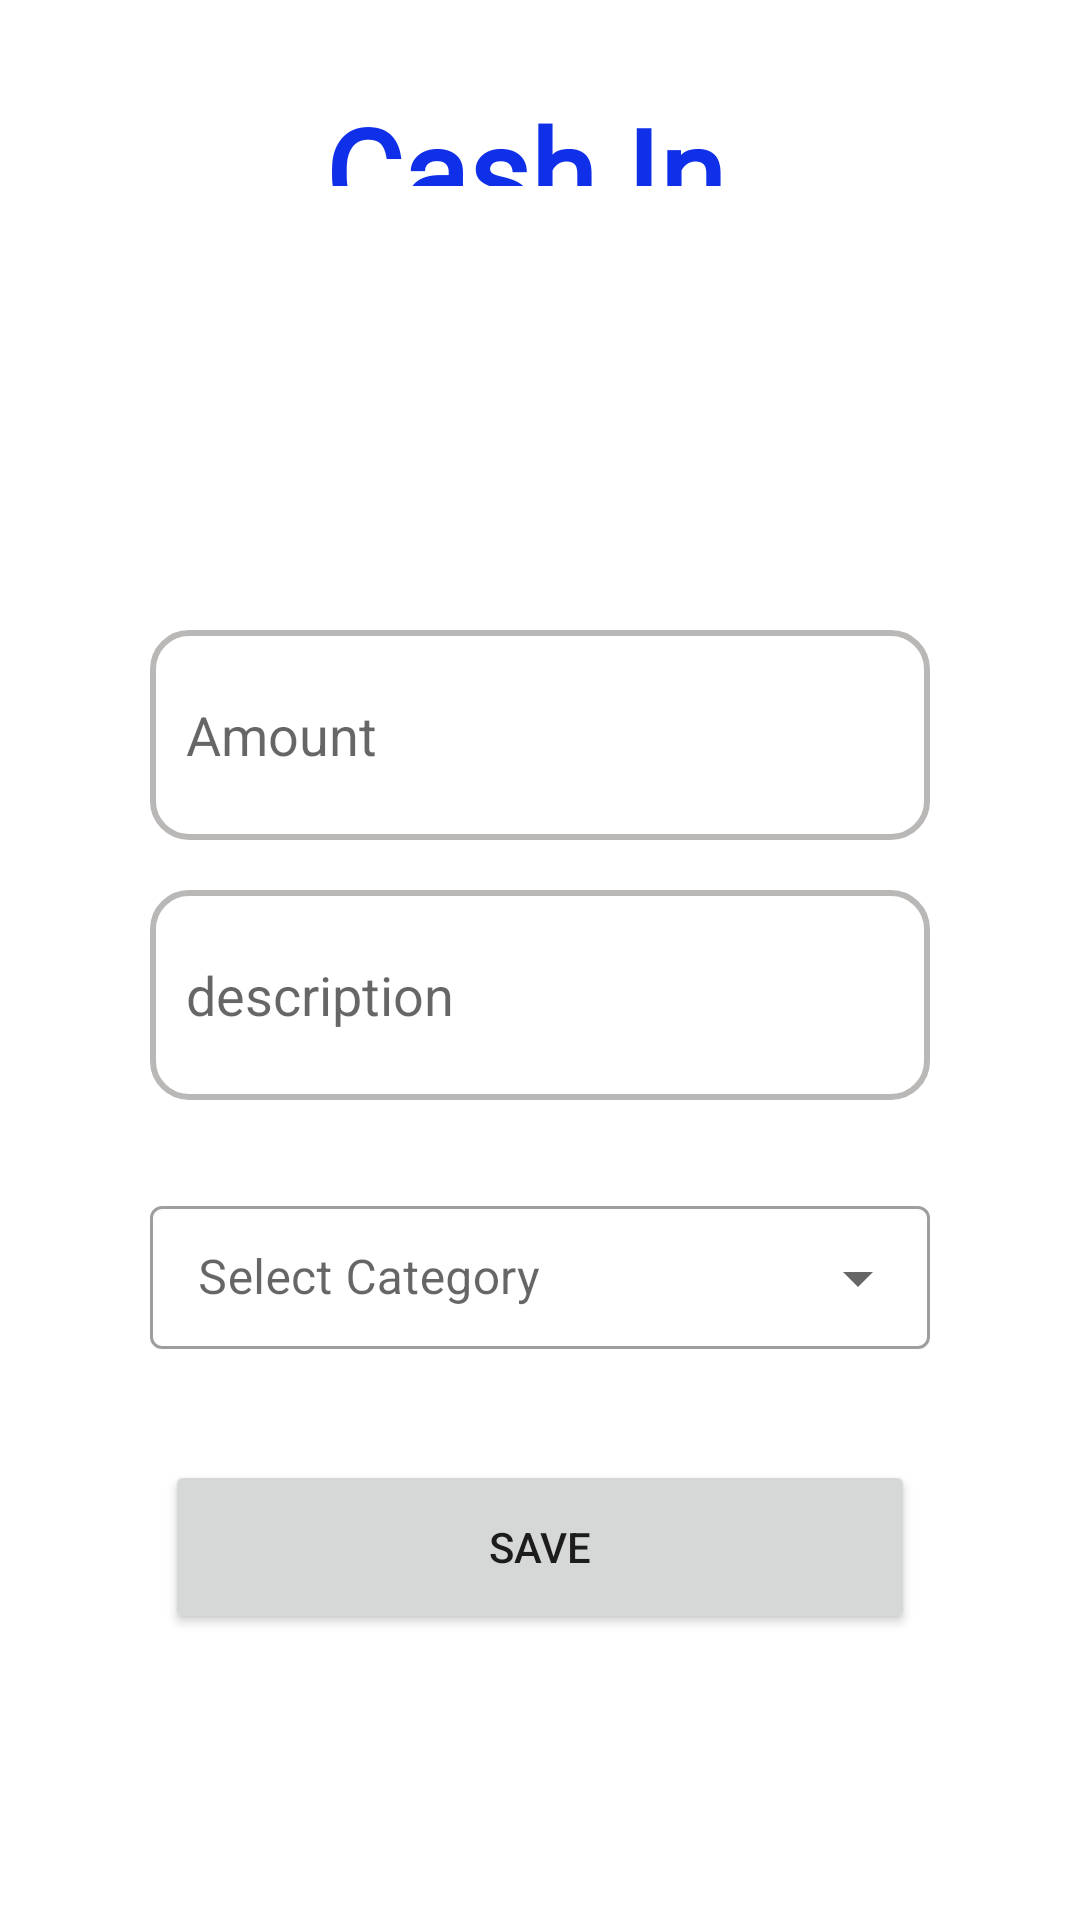

Android layout source for this screen:
<!-- AndroidManifest.xml: application theme Theme.ExpenseManager -->
<!-- res/layout/activity_cashin.xml -->
<?xml version="1.0" encoding="utf-8"?>
<RelativeLayout xmlns:android="http://schemas.android.com/apk/res/android"
    xmlns:app="http://schemas.android.com/apk/res-auto"
    xmlns:tools="http://schemas.android.com/tools"
    android:layout_width="match_parent"
    android:layout_height="match_parent"
    tools:context=".cashin">
    <LinearLayout
        android:layout_width="match_parent"
        android:layout_height="wrap_content"
        android:orientation="vertical">
        <TextView
            android:layout_marginTop="20dp"
            android:id="@+id/textView5"
            android:layout_width="230dp"
            android:layout_height="52dp"
            android:layout_marginLeft="60dp"
            android:fontFamily="@font/lemondays"
            android:padding="10dp"
            android:text="Cash In"
            android:textAlignment="center"
            android:textColor="@color/blue"
            android:textSize="40dp"
            android:textStyle="bold"
            />

    </LinearLayout>

    <LinearLayout
        android:layout_width="match_parent"
        android:layout_height="500dp"
        android:layout_marginTop="200dp"
        android:orientation="vertical">

        <EditText
            android:id="@+id/amount"
            android:layout_width="match_parent"
            android:layout_height="70dp"
            android:layout_marginLeft="50dp"
            android:layout_marginTop="10dp"
            android:layout_marginRight="50dp"
            android:background="@drawable/coustom_input"
            android:ems="10"
            android:hint="Amount"
            android:inputType="phone"
            android:paddingLeft="12dp"
            android:paddingRight="12dp" />


        <EditText

            android:id="@+id/des"
            android:layout_width="match_parent"
            android:layout_height="70dp"
            android:layout_marginLeft="50dp"
            android:layout_marginTop="50px"

            android:layout_marginRight="50dp"
            android:background="@drawable/coustom_input"
            android:hint="description"
            android:paddingLeft="12dp"
            android:paddingRight="12dp" />


        <com.google.android.material.textfield.TextInputLayout
            style="@style/Widget.MaterialComponents.TextInputLayout.OutlinedBox.Dense.ExposedDropdownMenu"
            android:layout_width="match_parent"
            android:layout_height="70dp"
            android:layout_marginLeft="50dp"
            android:layout_marginTop="30dp"
            android:layout_marginRight="50dp"
            android:hint="Select Category"
            tools:ignore="MissingConstraints"

            >

            <AutoCompleteTextView
                android:id="@+id/cat"
                android:layout_width="match_parent"
                android:layout_height="wrap_content"
                android:inputType="none"></AutoCompleteTextView>


        </com.google.android.material.textfield.TextInputLayout>

        <Button
            android:id="@+id/cash"
            android:layout_width="match_parent"
            android:layout_height="58dp"
            android:layout_marginLeft="55dp"
            android:layout_marginTop="20dp"
            android:layout_marginRight="55dp"
            android:text="save"


            />
    </LinearLayout>

</RelativeLayout>
<!-- resources referenced by this layout -->
<resources>
  <color name="blue">#0F30E8</color>
  <!-- drawable coustom_input (drawable) -->
  <?xml version="1.0" encoding="utf-8"?>
  
  <selector xmlns:android="http://schemas.android.com/apk/res/android">
  <item android:state_enabled="true" android:state_focused="true">
      <shape android:shape="rectangle">
  
          <solid android:color="@color/white"/>
          <corners android:radius="12dp"/>
          <stroke android:color="@color/blue" android:width="2dp" android:dashGap="12dp"/>
  
  
  
      </shape>
  </item>
  
      <item android:state_enabled="true" android:state_focused="false">
          <shape android:shape="rectangle">
  
              <solid android:color="@color/white"/>
              <corners android:radius="12dp"/>
              <stroke android:color="@color/b2" android:width="2dp"/>
  
  
  
          </shape>
      </item>
  
  </selector>
  <style name="Theme.ExpenseManager" parent="Theme.MaterialComponents.DayNight.DarkActionBar">
          
          <item name="colorPrimary">@color/purple_700</item>
          <item name="colorPrimaryVariant">@color/purple_700</item>
          <item name="colorOnPrimary">@color/white</item>
          
          <item name="colorSecondary">@color/teal_200</item>
          <item name="colorSecondaryVariant">@color/teal_700</item>
          <item name="colorOnSecondary">@color/black</item>
          
          <item name="android:statusBarColor" tools:targetApi="l">?attr/colorPrimaryVariant</item>
          
      </style>
  <color name="white">#FFFFFFFF</color>
  <color name="b2">#BAB8B7</color>
  <color name="purple_700">#FF3700B3</color>
  <color name="teal_200">#FF03DAC5</color>
  <color name="teal_700">#FF018786</color>
  <color name="black">#000000</color>
</resources>
